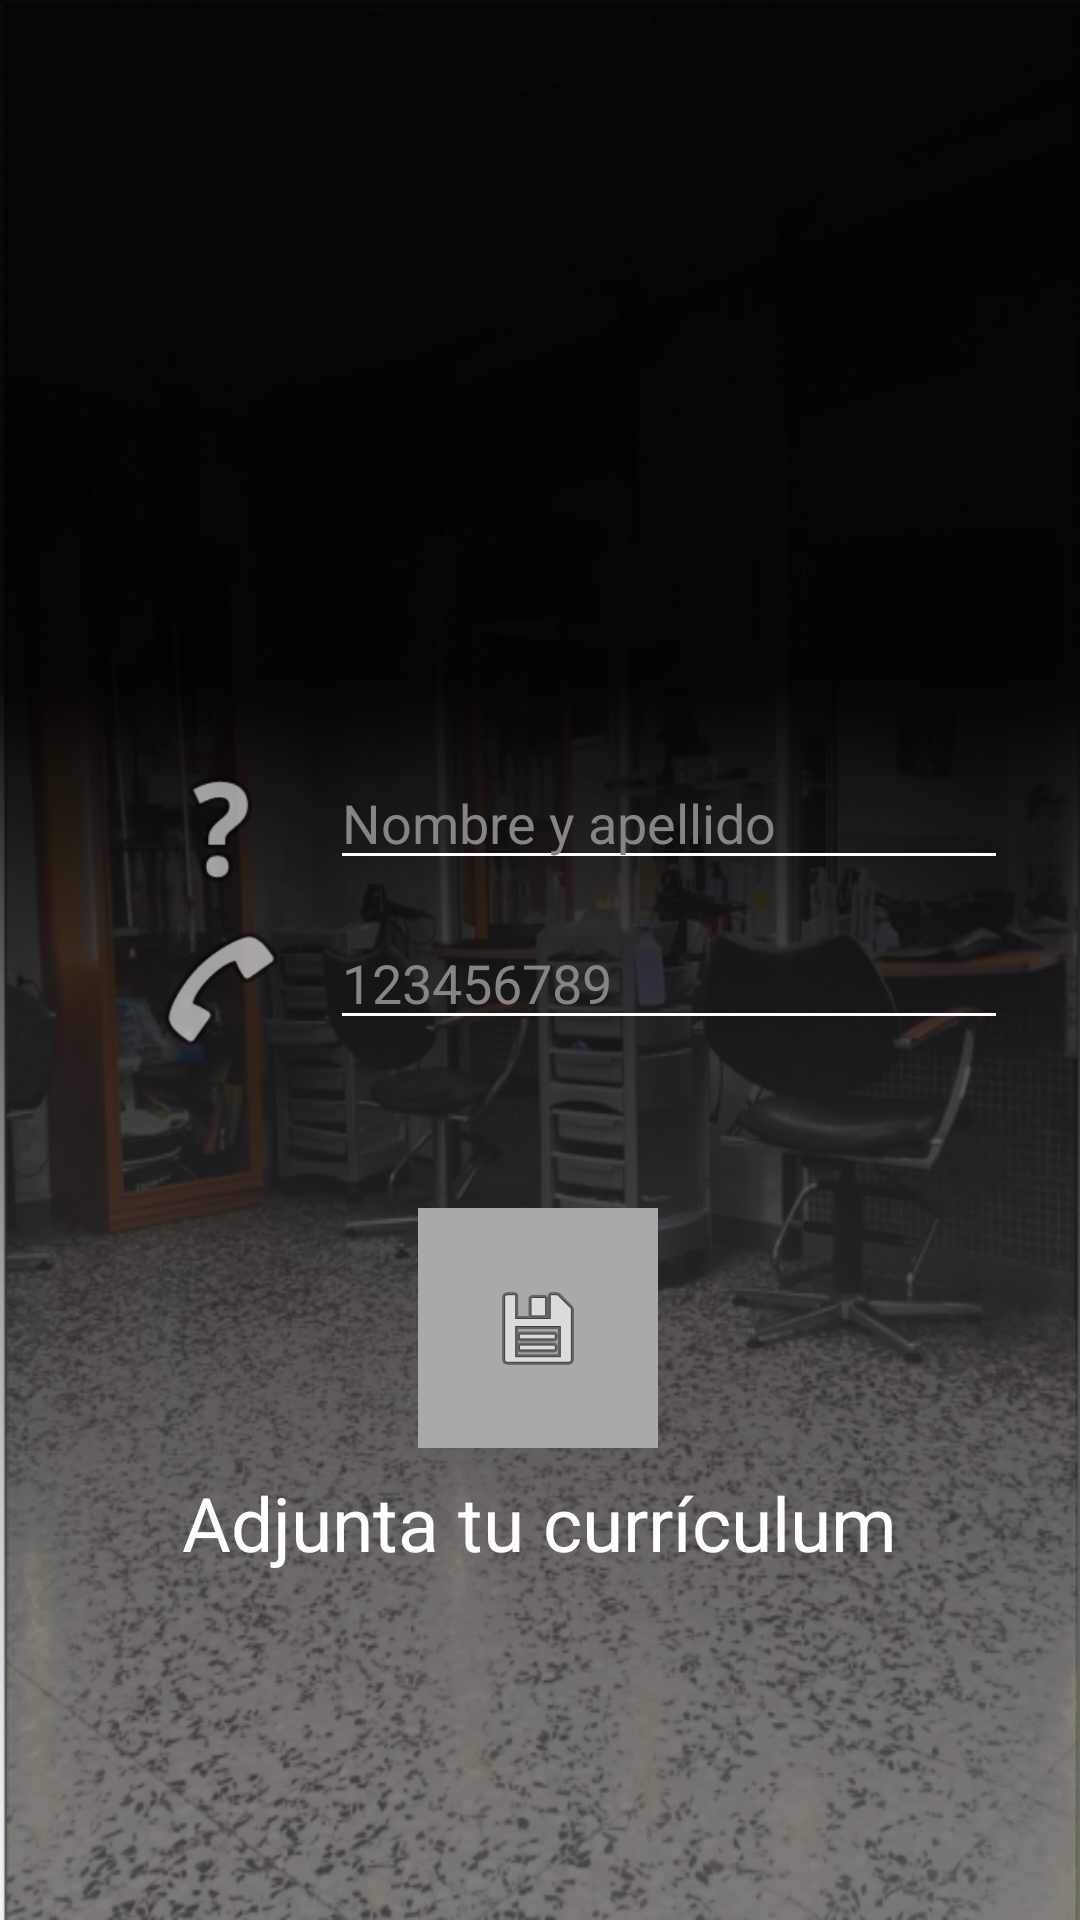

Write the Android layout XML for this screen, with the resource values it uses.
<!-- AndroidManifest.xml: application theme Theme.AppCompat.NoActionBar -->
<!-- res/layout/fragment_trabaja_con_nosotros.xml -->
<?xml version="1.0" encoding="utf-8"?>
<androidx.constraintlayout.widget.ConstraintLayout xmlns:android="http://schemas.android.com/apk/res/android"
    xmlns:app="http://schemas.android.com/apk/res-auto"
    xmlns:tools="http://schemas.android.com/tools"
    android:layout_width="match_parent"
    android:layout_height="match_parent"
    android:background="@drawable/foto_pelu_editada"
    tools:context=".TrabajaConNosotrosFragment">


    <EditText
        android:id="@+id/editTextTextPersonName2"
        android:layout_width="0dp"
        android:layout_height="wrap_content"
        android:layout_marginStart="110dp"
        android:layout_marginTop="252dp"
        android:layout_marginEnd="24dp"
        android:backgroundTint="@color/white"
        android:ems="10"
        android:hint="@string/hint_nombreapellido"
        android:inputType="textPersonName"
        android:textColorHint="@color/light_gray_1"
        app:layout_constraintEnd_toEndOf="parent"
        app:layout_constraintHorizontal_bias="0.611"
        app:layout_constraintStart_toStartOf="parent"
        app:layout_constraintTop_toTopOf="parent" />

    <ImageView
        android:id="@+id/imageView11"
        android:layout_width="49dp"
        android:layout_height="49dp"
        android:layout_marginTop="252dp"
        android:src="@android:drawable/ic_menu_help"
        app:layout_constraintEnd_toStartOf="@+id/editTextPhone2"
        app:layout_constraintHorizontal_bias="0.803"
        app:layout_constraintStart_toStartOf="parent"
        app:layout_constraintTop_toTopOf="parent" />

    <ImageButton
        android:id="@+id/imageButton2"
        android:layout_width="80dp"
        android:layout_height="80dp"
        android:layout_marginTop="56dp"
        android:background="@color/light_gray_2"
        android:src="@android:drawable/ic_menu_save"
        app:layout_constraintEnd_toEndOf="parent"
        app:layout_constraintHorizontal_bias="0.498"
        app:layout_constraintStart_toStartOf="parent"
        app:layout_constraintTop_toBottomOf="@+id/editTextPhone2" />

    <TextView
        android:id="@+id/textView4"
        android:layout_width="wrap_content"
        android:layout_height="wrap_content"
        android:layout_marginTop="8dp"
        android:text="@string/curriculum"
        android:textSize="25dp"
        android:textColor="@color/white"
        app:layout_constraintEnd_toEndOf="parent"
        app:layout_constraintHorizontal_bias="0.498"
        app:layout_constraintStart_toStartOf="parent"
        app:layout_constraintTop_toBottomOf="@+id/imageButton2" />

    <ImageView
        android:id="@+id/imageView10"
        android:layout_width="49dp"
        android:layout_height="49dp"
        android:layout_marginTop="4dp"
        android:src="@android:drawable/ic_menu_call"
        app:layout_constraintEnd_toStartOf="@+id/editTextTextPersonName2"
        app:layout_constraintHorizontal_bias="0.803"
        app:layout_constraintStart_toStartOf="parent"
        app:layout_constraintTop_toBottomOf="@+id/imageView11" />

    <EditText
        android:id="@+id/editTextPhone2"
        android:layout_width="0dp"
        android:layout_height="wrap_content"
        android:layout_marginStart="110dp"
        android:layout_marginTop="12dp"
        android:layout_marginEnd="24dp"
        android:backgroundTint="@color/white"
        android:ems="10"
        android:hint="@string/hint_num"
        android:textColorHint="@color/light_gray_1"
        android:inputType="phone"
        app:layout_constraintEnd_toEndOf="parent"
        app:layout_constraintHorizontal_bias="0.0"
        app:layout_constraintStart_toStartOf="parent"
        app:layout_constraintTop_toBottomOf="@+id/editTextTextPersonName2" />

</androidx.constraintlayout.widget.ConstraintLayout>
<!-- resources referenced by this layout -->
<resources>
  <color name="light_gray_1">	#FF858585</color>
  <color name="light_gray_2">#FFa9a9a9</color>
  <color name="white">#FFFFFFFF</color>
  <!-- drawable foto_pelu_editada: png bitmap (drawable-v24, 419074 bytes) -->
  <string name="curriculum">Adjunta tu currículum</string>
  <string name="hint_nombreapellido">Nombre y apellido</string>
  <string name="hint_num">123456789</string>
</resources>
